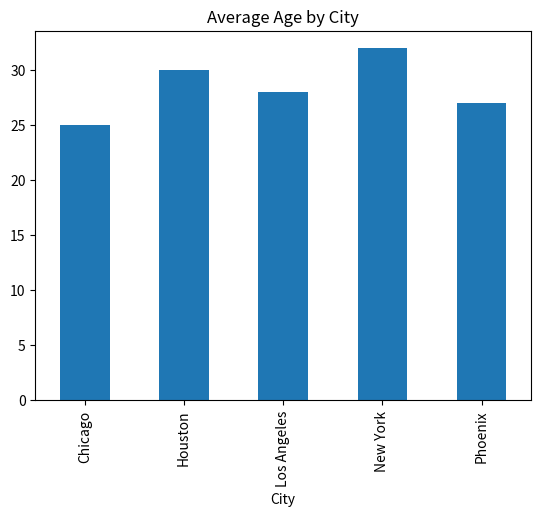

The matplotlib source for this figure:
import pandas as pd

# Create a DataFrame
df = pd.DataFrame({
    "name": ["Alice", "Bob", "Charlie", "David", "Emily"],
    "age": [32, 28, 25, 30, 27],
    "city": ["New York", "Los Angeles", "Chicago", "Houston", "Phoenix"]
})

# Define a function to calculate the average age by city
def average_age_by_city(df):
    average_age = df.groupby('city')['age'].mean()
    return average_age

# Define a function to filter the DataFrame by city
def filter_by_city(df, city):
    filtered_df = df[df['city'] == city]
    return filtered_df

# Call the average_age_by_city function
average_age_by_city = average_age_by_city(df)
print(average_age_by_city)

# Call the filter_by_city function
filtered_df = filter_by_city(df, 'Los Angeles')
print(filtered_df)


import pandas as pd

# Create a DataFrame
df = pd.DataFrame({
    'Name': ['Alice', 'Bob', 'Charlie', 'David', 'Emily'],
    'Age': [32, 28, 25, 30, 27],
    'City': ['New York', 'Los Angeles', 'Chicago', 'Houston', 'Phoenix']
})

# Group data by city and calculate average age
average_age_by_city = df.groupby('City')['Age'].mean()
print(average_age_by_city)

# Create a bar chart to visualize average age by city
import matplotlib.pyplot as plt

average_age_by_city.plot(kind='bar')
plt.title('Average Age by City')
plt.show()
